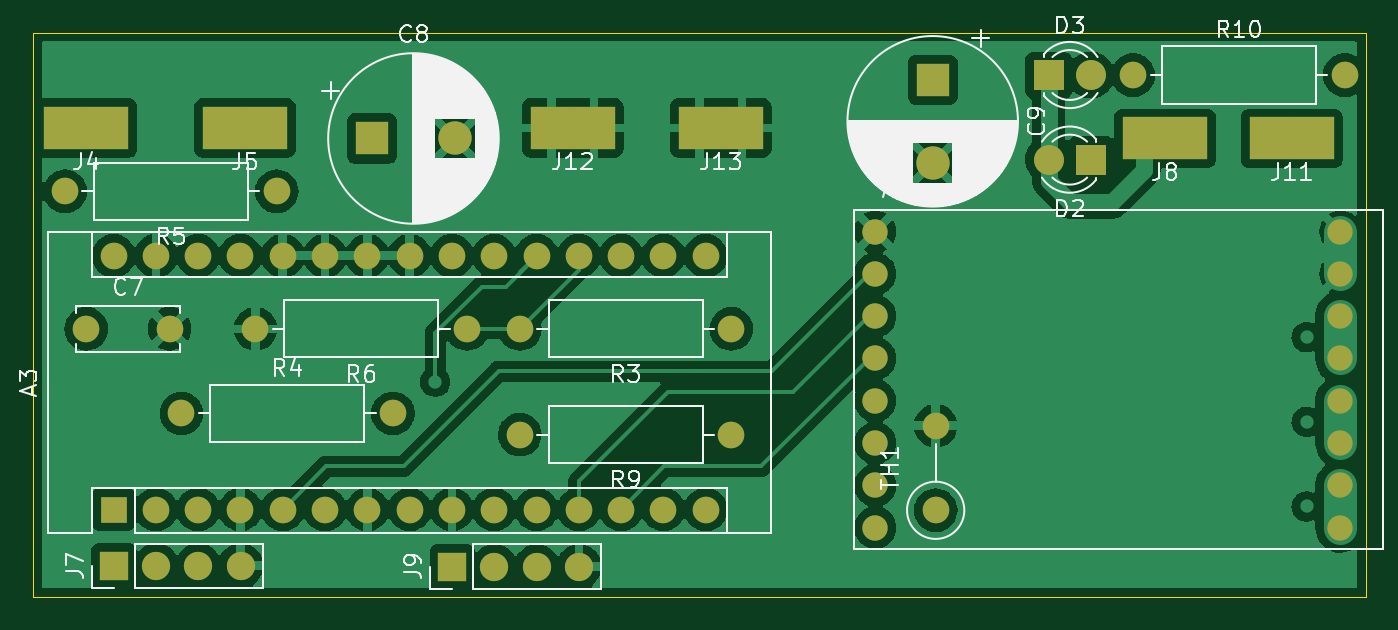
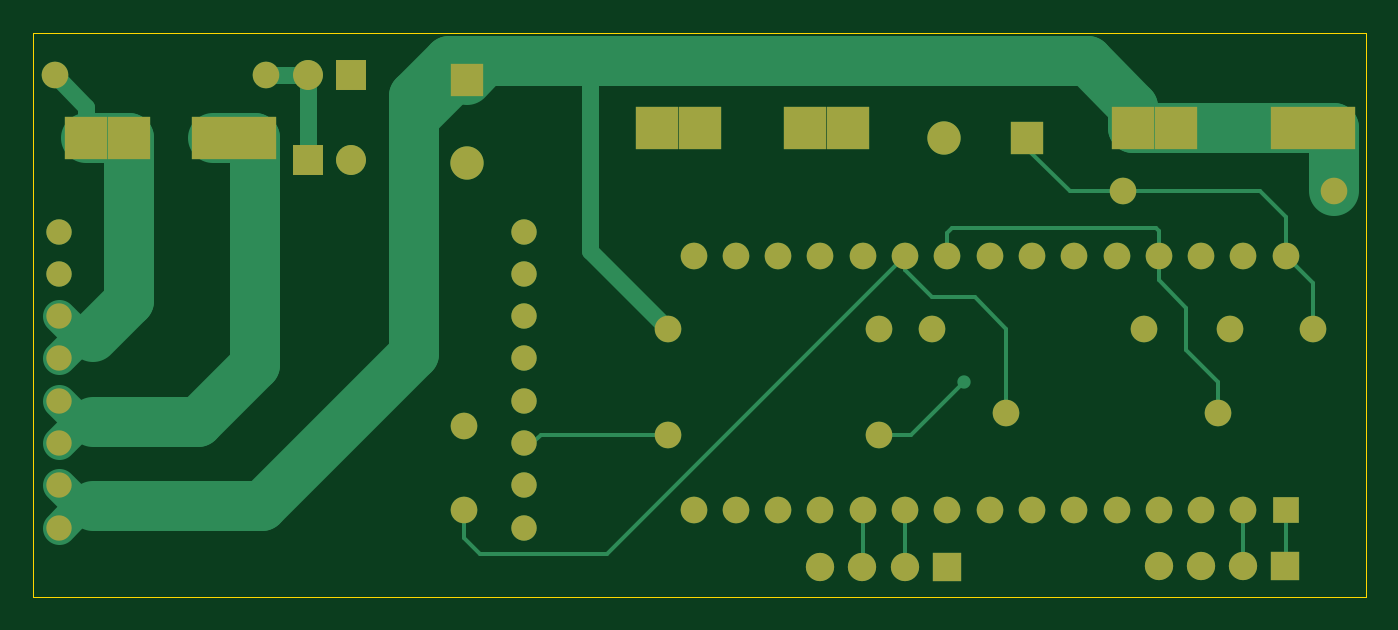
Circuit board: 9 layer files. Board 80.0 x 33.9 mm.
- bottom_copper: pypilot-motor-B_Cu.gbl (11191 bytes)
- bottom_mask: pypilot-motor-B_Mask.gbs (3628 bytes)
- paste: pypilot-motor-B_Paste.gbp (472 bytes)
- bottom_silk: pypilot-motor-B_Silkscreen.gbo (473 bytes)
- outline: pypilot-motor-Edge_Cuts.gm1 (706 bytes)
- top_copper: pypilot-motor-F_Cu.gtl (176279 bytes)
- top_mask: pypilot-motor-F_Mask.gts (3628 bytes)
- paste: pypilot-motor-F_Paste.gtp (472 bytes)
- top_silk: pypilot-motor-F_Silkscreen.gto (40212 bytes)

=== bottom_copper: pypilot-motor-B_Cu.gbl (11191 bytes, source omitted) ===
=== bottom_mask: pypilot-motor-B_Mask.gbs ===
%TF.GenerationSoftware,KiCad,Pcbnew,6.0.11+dfsg-1*%
%TF.CreationDate,2024-03-12T04:01:45-04:00*%
%TF.ProjectId,pypilot-motor,70797069-6c6f-4742-9d6d-6f746f722e6b,rev?*%
%TF.SameCoordinates,Original*%
%TF.FileFunction,Soldermask,Bot*%
%TF.FilePolarity,Negative*%
%FSLAX46Y46*%
G04 Gerber Fmt 4.6, Leading zero omitted, Abs format (unit mm)*
G04 Created by KiCad (PCBNEW 6.0.11+dfsg-1) date 2024-03-12 04:01:45*
%MOMM*%
%LPD*%
G01*
G04 APERTURE LIST*
%ADD10R,1.600000X1.600000*%
%ADD11O,1.600000X1.600000*%
%ADD12C,1.524000*%
%ADD13C,1.600000*%
%ADD14R,2.000000X2.000000*%
%ADD15C,2.000000*%
%ADD16R,2.540000X2.540000*%
%ADD17R,1.700000X1.700000*%
%ADD18O,1.700000X1.700000*%
%ADD19R,1.800000X1.800000*%
%ADD20C,1.800000*%
G04 APERTURE END LIST*
D10*
%TO.C,A3*%
X108950000Y-123880000D03*
D11*
X111490000Y-123880000D03*
X114030000Y-123880000D03*
X116570000Y-123880000D03*
X119110000Y-123880000D03*
X121650000Y-123880000D03*
X124190000Y-123880000D03*
X126730000Y-123880000D03*
X129270000Y-123880000D03*
X131810000Y-123880000D03*
X134350000Y-123880000D03*
X136890000Y-123880000D03*
X139430000Y-123880000D03*
X141970000Y-123880000D03*
X144510000Y-123880000D03*
X144510000Y-108640000D03*
X141970000Y-108640000D03*
X139430000Y-108640000D03*
X136890000Y-108640000D03*
X134350000Y-108640000D03*
X131810000Y-108640000D03*
X129270000Y-108640000D03*
X126730000Y-108640000D03*
X124190000Y-108640000D03*
X121650000Y-108640000D03*
X119110000Y-108640000D03*
X116570000Y-108640000D03*
X114030000Y-108640000D03*
X111490000Y-108640000D03*
X108950000Y-108640000D03*
%TD*%
D12*
%TO.C,A4*%
X182626000Y-124968000D03*
X182626000Y-122428000D03*
X182626000Y-119888000D03*
X182626000Y-117348000D03*
X182626000Y-114808000D03*
X182626000Y-112268000D03*
X182626000Y-109728000D03*
X182626000Y-107188000D03*
X154686000Y-107188000D03*
X154686000Y-109728000D03*
X154686000Y-112268000D03*
X154686000Y-114808000D03*
X154686000Y-117348000D03*
X154686000Y-119888000D03*
X154686000Y-122428000D03*
X154686000Y-124968000D03*
%TD*%
D13*
%TO.C,C7*%
X107315000Y-113030000D03*
X112315000Y-113030000D03*
%TD*%
D14*
%TO.C,C9*%
X158140400Y-98069400D03*
D15*
X158140400Y-103069400D03*
%TD*%
D16*
%TO.C,J4*%
X106045000Y-100965000D03*
X108585000Y-100965000D03*
%TD*%
%TO.C,J5*%
X115570000Y-100965000D03*
X118110000Y-100965000D03*
%TD*%
D17*
%TO.C,J7*%
X108966000Y-127254000D03*
D18*
X111506000Y-127254000D03*
X114046000Y-127254000D03*
X116586000Y-127254000D03*
%TD*%
D16*
%TO.C,J8*%
X173355000Y-101600000D03*
X170815000Y-101600000D03*
%TD*%
D17*
%TO.C,J9*%
X129286000Y-127304800D03*
D18*
X131826000Y-127304800D03*
X134366000Y-127304800D03*
X136906000Y-127304800D03*
%TD*%
D16*
%TO.C,J11*%
X180975000Y-101600000D03*
X178435000Y-101600000D03*
%TD*%
%TO.C,J12*%
X137795000Y-100965000D03*
X135255000Y-100965000D03*
%TD*%
%TO.C,J13*%
X146685000Y-100965000D03*
X144145000Y-100965000D03*
%TD*%
D13*
%TO.C,R3*%
X146050000Y-113030000D03*
D11*
X133350000Y-113030000D03*
%TD*%
D13*
%TO.C,R4*%
X113030000Y-118110000D03*
D11*
X125730000Y-118110000D03*
%TD*%
D13*
%TO.C,R5*%
X118745000Y-104775000D03*
D11*
X106045000Y-104775000D03*
%TD*%
D13*
%TO.C,R6*%
X130175000Y-113030000D03*
D11*
X117475000Y-113030000D03*
%TD*%
D13*
%TO.C,R9*%
X146050000Y-119380000D03*
D11*
X133350000Y-119380000D03*
%TD*%
D13*
%TO.C,TH1*%
X158318200Y-123926600D03*
D11*
X158318200Y-118846600D03*
%TD*%
D14*
%TO.C,C8*%
X124460000Y-101600000D03*
D15*
X129460000Y-101600000D03*
%TD*%
D19*
%TO.C,D2*%
X167640000Y-102870000D03*
D20*
X165100000Y-102870000D03*
%TD*%
D13*
%TO.C,R10*%
X170180000Y-97790000D03*
D11*
X182880000Y-97790000D03*
%TD*%
D19*
%TO.C,D3*%
X165100000Y-97790000D03*
D20*
X167640000Y-97790000D03*
%TD*%
M02*

=== paste: pypilot-motor-B_Paste.gbp ===
%TF.GenerationSoftware,KiCad,Pcbnew,6.0.11+dfsg-1*%
%TF.CreationDate,2024-03-12T04:01:45-04:00*%
%TF.ProjectId,pypilot-motor,70797069-6c6f-4742-9d6d-6f746f722e6b,rev?*%
%TF.SameCoordinates,Original*%
%TF.FileFunction,Paste,Bot*%
%TF.FilePolarity,Positive*%
%FSLAX46Y46*%
G04 Gerber Fmt 4.6, Leading zero omitted, Abs format (unit mm)*
G04 Created by KiCad (PCBNEW 6.0.11+dfsg-1) date 2024-03-12 04:01:45*
%MOMM*%
%LPD*%
G01*
G04 APERTURE LIST*
G04 APERTURE END LIST*
M02*

=== bottom_silk: pypilot-motor-B_Silkscreen.gbo ===
%TF.GenerationSoftware,KiCad,Pcbnew,6.0.11+dfsg-1*%
%TF.CreationDate,2024-03-12T04:01:45-04:00*%
%TF.ProjectId,pypilot-motor,70797069-6c6f-4742-9d6d-6f746f722e6b,rev?*%
%TF.SameCoordinates,Original*%
%TF.FileFunction,Legend,Bot*%
%TF.FilePolarity,Positive*%
%FSLAX46Y46*%
G04 Gerber Fmt 4.6, Leading zero omitted, Abs format (unit mm)*
G04 Created by KiCad (PCBNEW 6.0.11+dfsg-1) date 2024-03-12 04:01:45*
%MOMM*%
%LPD*%
G01*
G04 APERTURE LIST*
G04 APERTURE END LIST*
M02*

=== outline: pypilot-motor-Edge_Cuts.gm1 ===
%TF.GenerationSoftware,KiCad,Pcbnew,6.0.11+dfsg-1*%
%TF.CreationDate,2024-03-12T04:01:45-04:00*%
%TF.ProjectId,pypilot-motor,70797069-6c6f-4742-9d6d-6f746f722e6b,rev?*%
%TF.SameCoordinates,Original*%
%TF.FileFunction,Profile,NP*%
%FSLAX46Y46*%
G04 Gerber Fmt 4.6, Leading zero omitted, Abs format (unit mm)*
G04 Created by KiCad (PCBNEW 6.0.11+dfsg-1) date 2024-03-12 04:01:45*
%MOMM*%
%LPD*%
G01*
G04 APERTURE LIST*
%TA.AperFunction,Profile*%
%ADD10C,0.050000*%
%TD*%
G04 APERTURE END LIST*
D10*
X184150000Y-95250000D02*
X104140000Y-95250000D01*
X184150000Y-129108200D02*
X184150000Y-95250000D01*
X104140000Y-129108200D02*
X184150000Y-129108200D01*
X104140000Y-95250000D02*
X104140000Y-129108200D01*
M02*

=== top_copper: pypilot-motor-F_Cu.gtl (176279 bytes, source omitted) ===
=== top_mask: pypilot-motor-F_Mask.gts ===
%TF.GenerationSoftware,KiCad,Pcbnew,6.0.11+dfsg-1*%
%TF.CreationDate,2024-03-12T04:01:45-04:00*%
%TF.ProjectId,pypilot-motor,70797069-6c6f-4742-9d6d-6f746f722e6b,rev?*%
%TF.SameCoordinates,Original*%
%TF.FileFunction,Soldermask,Top*%
%TF.FilePolarity,Negative*%
%FSLAX46Y46*%
G04 Gerber Fmt 4.6, Leading zero omitted, Abs format (unit mm)*
G04 Created by KiCad (PCBNEW 6.0.11+dfsg-1) date 2024-03-12 04:01:45*
%MOMM*%
%LPD*%
G01*
G04 APERTURE LIST*
%ADD10R,1.600000X1.600000*%
%ADD11O,1.600000X1.600000*%
%ADD12C,1.524000*%
%ADD13C,1.600000*%
%ADD14R,2.000000X2.000000*%
%ADD15C,2.000000*%
%ADD16R,2.540000X2.540000*%
%ADD17R,1.700000X1.700000*%
%ADD18O,1.700000X1.700000*%
%ADD19R,1.800000X1.800000*%
%ADD20C,1.800000*%
G04 APERTURE END LIST*
D10*
%TO.C,A3*%
X108950000Y-123880000D03*
D11*
X111490000Y-123880000D03*
X114030000Y-123880000D03*
X116570000Y-123880000D03*
X119110000Y-123880000D03*
X121650000Y-123880000D03*
X124190000Y-123880000D03*
X126730000Y-123880000D03*
X129270000Y-123880000D03*
X131810000Y-123880000D03*
X134350000Y-123880000D03*
X136890000Y-123880000D03*
X139430000Y-123880000D03*
X141970000Y-123880000D03*
X144510000Y-123880000D03*
X144510000Y-108640000D03*
X141970000Y-108640000D03*
X139430000Y-108640000D03*
X136890000Y-108640000D03*
X134350000Y-108640000D03*
X131810000Y-108640000D03*
X129270000Y-108640000D03*
X126730000Y-108640000D03*
X124190000Y-108640000D03*
X121650000Y-108640000D03*
X119110000Y-108640000D03*
X116570000Y-108640000D03*
X114030000Y-108640000D03*
X111490000Y-108640000D03*
X108950000Y-108640000D03*
%TD*%
D12*
%TO.C,A4*%
X182626000Y-124968000D03*
X182626000Y-122428000D03*
X182626000Y-119888000D03*
X182626000Y-117348000D03*
X182626000Y-114808000D03*
X182626000Y-112268000D03*
X182626000Y-109728000D03*
X182626000Y-107188000D03*
X154686000Y-107188000D03*
X154686000Y-109728000D03*
X154686000Y-112268000D03*
X154686000Y-114808000D03*
X154686000Y-117348000D03*
X154686000Y-119888000D03*
X154686000Y-122428000D03*
X154686000Y-124968000D03*
%TD*%
D13*
%TO.C,C7*%
X107315000Y-113030000D03*
X112315000Y-113030000D03*
%TD*%
D14*
%TO.C,C9*%
X158140400Y-98069400D03*
D15*
X158140400Y-103069400D03*
%TD*%
D16*
%TO.C,J4*%
X106045000Y-100965000D03*
X108585000Y-100965000D03*
%TD*%
%TO.C,J5*%
X115570000Y-100965000D03*
X118110000Y-100965000D03*
%TD*%
D17*
%TO.C,J7*%
X108966000Y-127254000D03*
D18*
X111506000Y-127254000D03*
X114046000Y-127254000D03*
X116586000Y-127254000D03*
%TD*%
D16*
%TO.C,J8*%
X173355000Y-101600000D03*
X170815000Y-101600000D03*
%TD*%
D17*
%TO.C,J9*%
X129286000Y-127304800D03*
D18*
X131826000Y-127304800D03*
X134366000Y-127304800D03*
X136906000Y-127304800D03*
%TD*%
D16*
%TO.C,J11*%
X180975000Y-101600000D03*
X178435000Y-101600000D03*
%TD*%
%TO.C,J12*%
X137795000Y-100965000D03*
X135255000Y-100965000D03*
%TD*%
%TO.C,J13*%
X146685000Y-100965000D03*
X144145000Y-100965000D03*
%TD*%
D13*
%TO.C,R3*%
X146050000Y-113030000D03*
D11*
X133350000Y-113030000D03*
%TD*%
D13*
%TO.C,R4*%
X113030000Y-118110000D03*
D11*
X125730000Y-118110000D03*
%TD*%
D13*
%TO.C,R5*%
X118745000Y-104775000D03*
D11*
X106045000Y-104775000D03*
%TD*%
D13*
%TO.C,R6*%
X130175000Y-113030000D03*
D11*
X117475000Y-113030000D03*
%TD*%
D13*
%TO.C,R9*%
X146050000Y-119380000D03*
D11*
X133350000Y-119380000D03*
%TD*%
D13*
%TO.C,TH1*%
X158318200Y-123926600D03*
D11*
X158318200Y-118846600D03*
%TD*%
D14*
%TO.C,C8*%
X124460000Y-101600000D03*
D15*
X129460000Y-101600000D03*
%TD*%
D19*
%TO.C,D2*%
X167640000Y-102870000D03*
D20*
X165100000Y-102870000D03*
%TD*%
D13*
%TO.C,R10*%
X170180000Y-97790000D03*
D11*
X182880000Y-97790000D03*
%TD*%
D19*
%TO.C,D3*%
X165100000Y-97790000D03*
D20*
X167640000Y-97790000D03*
%TD*%
M02*

=== paste: pypilot-motor-F_Paste.gtp ===
%TF.GenerationSoftware,KiCad,Pcbnew,6.0.11+dfsg-1*%
%TF.CreationDate,2024-03-12T04:01:45-04:00*%
%TF.ProjectId,pypilot-motor,70797069-6c6f-4742-9d6d-6f746f722e6b,rev?*%
%TF.SameCoordinates,Original*%
%TF.FileFunction,Paste,Top*%
%TF.FilePolarity,Positive*%
%FSLAX46Y46*%
G04 Gerber Fmt 4.6, Leading zero omitted, Abs format (unit mm)*
G04 Created by KiCad (PCBNEW 6.0.11+dfsg-1) date 2024-03-12 04:01:45*
%MOMM*%
%LPD*%
G01*
G04 APERTURE LIST*
G04 APERTURE END LIST*
M02*

=== top_silk: pypilot-motor-F_Silkscreen.gto (40212 bytes, source omitted) ===
